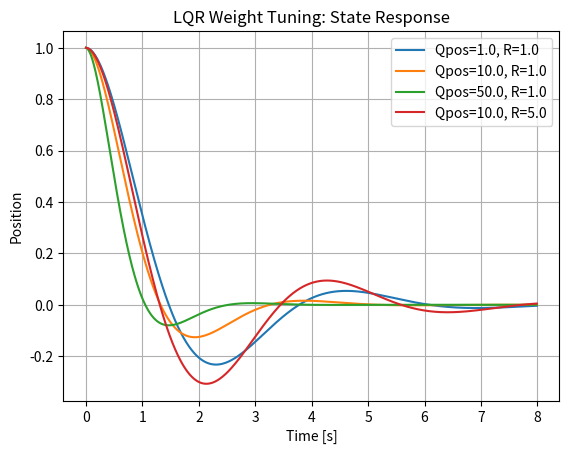
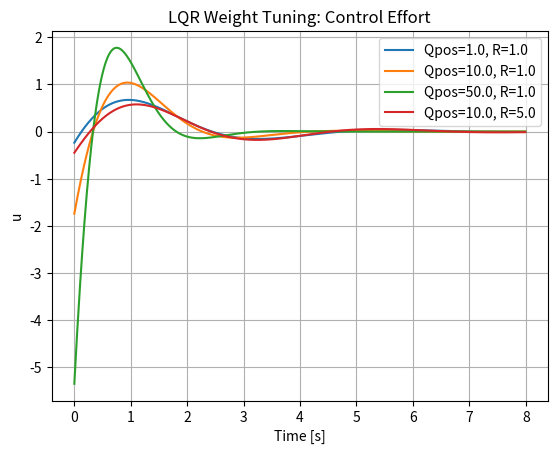

Generate these figures, in order, with matplotlib:
# ==========================================================================
# Project 05 — LQR Weight Tuning
# ==========================================================================
#
# Purpose:
# Explore how the Q and R matrices trade state regulation against actuator effort.
#
# Why This Matters:
# Flight-control tuning often balances tracking performance, structural loads, propellant use, and actuator life.
#
# Key Concepts:
# - Bryson-style tuning intuition
# - State penalties
# - Control penalty
# - Performance tradeoffs
#
# Mathematical Foundation:
# - Large Q increases state penalties
# - Large R discourages control effort
#
# Learning Objectives:
# - Explain the controller or analysis method in engineering terms.
# - Connect the governing equations to their implementation in Python.
# - Interpret the plots and calculated performance metrics.
# - Identify assumptions, implementation limits, and useful extensions.
#
# Suggested Experiments:
# - Change the plant parameters and observe the effect on stability and response.
# - Change controller gains or LQR weights and compare tracking versus effort.
# - Add disturbances, sensor noise, or actuator limits where appropriate.
# - Replace Euler integration with a higher-order numerical method.
# ==========================================================================
# Import NumPy for vectors, matrices, numerical integration, and performance calculations.
import numpy as np
# Import Matplotlib for state histories, control histories, and trade-study plots.
import matplotlib.pyplot as plt
# Import SciPy linear-algebra solvers used for Riccati equations, pole placement, or matrix operations.
from scipy.linalg import solve_continuous_are



# Compute the continuous-time LQR state-feedback gain for the supplied plant and weighting matrices.
def lqr_gain(A, B, Q, R):
    """Compute the continuous-time LQR state-feedback gain for the supplied plant and weighting matrices."""
    # Solve the continuous algebraic Riccati equation for the optimal cost-to-go matrix P.
    P = solve_continuous_are(A, B, Q, R)
    return np.linalg.inv(R) @ B.T @ P



# Execute this portion of the controller design or analysis workflow.
def run_case(q_position, r_control):
    """Execute this portion of the controller design or analysis workflow."""

    # Define the state matrix A. It describes how the uncontrolled states evolve and interact.
    A = np.array([[0.0, 1.0], [-2.0, -0.4]])
    # Define the input matrix B. It maps the commanded control input into the state derivatives.
    B = np.array([[0.0], [1.0]])
    # Set state penalties. Larger entries demand tighter regulation of the corresponding states.
    Q = np.diag([q_position, 1.0])
    # Set the control penalty. Larger values reduce actuator use but usually slow the response.
    R = np.array([[r_control]])
    K = lqr_gain(A, B, Q, R)


    # Choose the simulation timestep. It must be small relative to the fastest system dynamics.
    dt = 0.01
    # Build the simulation time vector.
    t = np.arange(0, 8, dt)
    x = np.array([[1.0], [0.0]])
    positions = []
    controls = []

    # Step through the simulation or design cases one sample at a time.
    for _ in t:
        u = -K @ x
        # Integrate the state forward with the explicit Euler method.
        x = x + (A @ x + B @ u) * dt
        positions.append(x[0, 0])
        controls.append(float(u[0, 0]))

    return t, np.array(positions), np.array(controls)



# Configure the example, run the simulation or trade study, and present the results.
def main():
    """Configure the example, run the simulation or trade study, and present the results."""
    cases = [(1.0, 1.0), (10.0, 1.0), (50.0, 1.0), (10.0, 5.0)]


    # Create a separate figure so this result can be reviewed independently.
    plt.figure()
    # Step through the simulation or design cases one sample at a time.
    for q, r in cases:
        t, pos, _ = run_case(q, r)
        # Plot the relevant response history for visual comparison.
        plt.plot(t, pos, label=f"Qpos={q}, R={r}")
    plt.title("LQR Weight Tuning: State Response")
    plt.xlabel("Time [s]")
    plt.ylabel("Position")
    plt.grid(True)
    plt.legend()
    # Display all completed figures.
    plt.show()


    # Create a separate figure so this result can be reviewed independently.
    plt.figure()
    # Step through the simulation or design cases one sample at a time.
    for q, r in cases:
        t, _, u = run_case(q, r)
        # Plot the relevant response history for visual comparison.
        plt.plot(t, u, label=f"Qpos={q}, R={r}")
    plt.title("LQR Weight Tuning: Control Effort")
    plt.xlabel("Time [s]")
    plt.ylabel("u")
    plt.grid(True)
    plt.legend()
    # Display all completed figures.
    plt.show()



# Entry point: run the project only when this file is executed directly.
if __name__ == "__main__":
    main()
